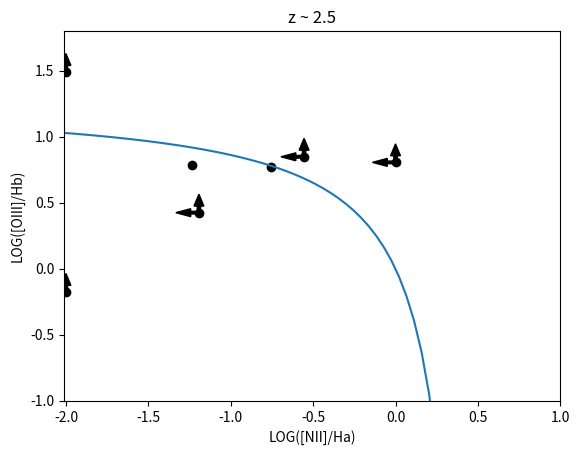

Generate this figure with matplotlib:
import numpy as np
import matplotlib.pyplot as plt

# [redacted]
plt.scatter(-1.1929410082494034, 0.42539790997307675, color='black')
plt.arrow(-1.1929410082494034, 0.42539790997307675, 0, 0.05, width=0.02, color='black')
plt.arrow(-1.1929410082494034, 0.42539790997307675, -0.05, 0, width=0.02, color='black')
# [redacted]
plt.scatter(0.0, 0.8064502355915049, color='black')
plt.arrow(0.0, 0.8064502355915049, 0, 0.05, width=0.02, color='black')
plt.arrow(0.0, 0.8064502355915049, -0.05, 0, width=0.02, color='black')
# [redacted]
plt.scatter(-1.2335265181181607, 0.7864913406584415, color='black')
# [redacted]
plt.scatter(-0.5549430492841291, 0.8488002595502193, color='black')
plt.arrow(-0.5549430492841291, 0.8488002595502193, 0, 0.05, width=0.02, color='black')
plt.arrow(-0.5549430492841291, 0.8488002595502193, -0.05, 0, width=0.02, color='black')
# [redacted]
plt.scatter(-0.758054161352852, 0.7690785646287618, color='black')
# [redacted]
plt.scatter(-2, -0.17521629375982367, color='black')
plt.arrow(-2, -0.17521629375982367, 0, 0.05, width=0.02, color='black')
# [redacted]
plt.scatter(-2, 1.4908240358852602, color='black')
plt.arrow(-2, 1.4908240358852602, 0, 0.05, width=0.02, color='black')

x1 = np.linspace(-2, 0.25)

plt.plot(x1 , 0.61/(x1 - 0.02 - 0.1833*2.5 )+ 1.2 + 0.03*2.5)
plt.xlim(-2.01, 1)
plt.ylim(-1, 1.8)
plt.title('z ~ 2.5')
plt.xlabel('LOG([NII]/Ha)')
plt.ylabel('LOG([OIII]/Hb)')
plt.savefig('BPT.png')
plt.show()
